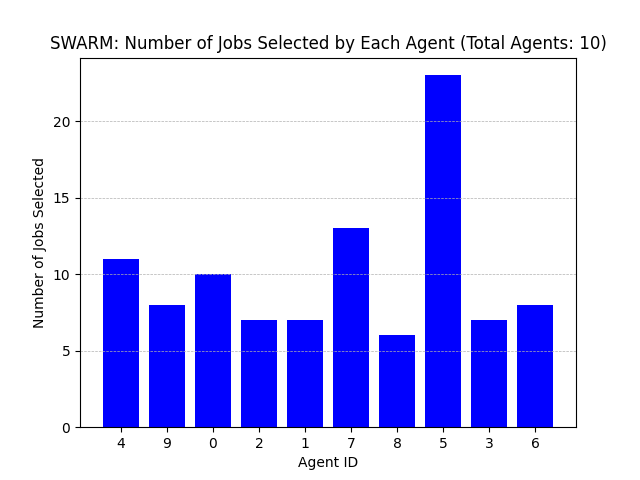

Source data for this figure (header and first rows):
Agent ID, Number of Jobs Selected
4, 11
9, 8
0, 10
2, 7
1, 7
7, 13
8, 6
5, 23
3, 7
6, 8
